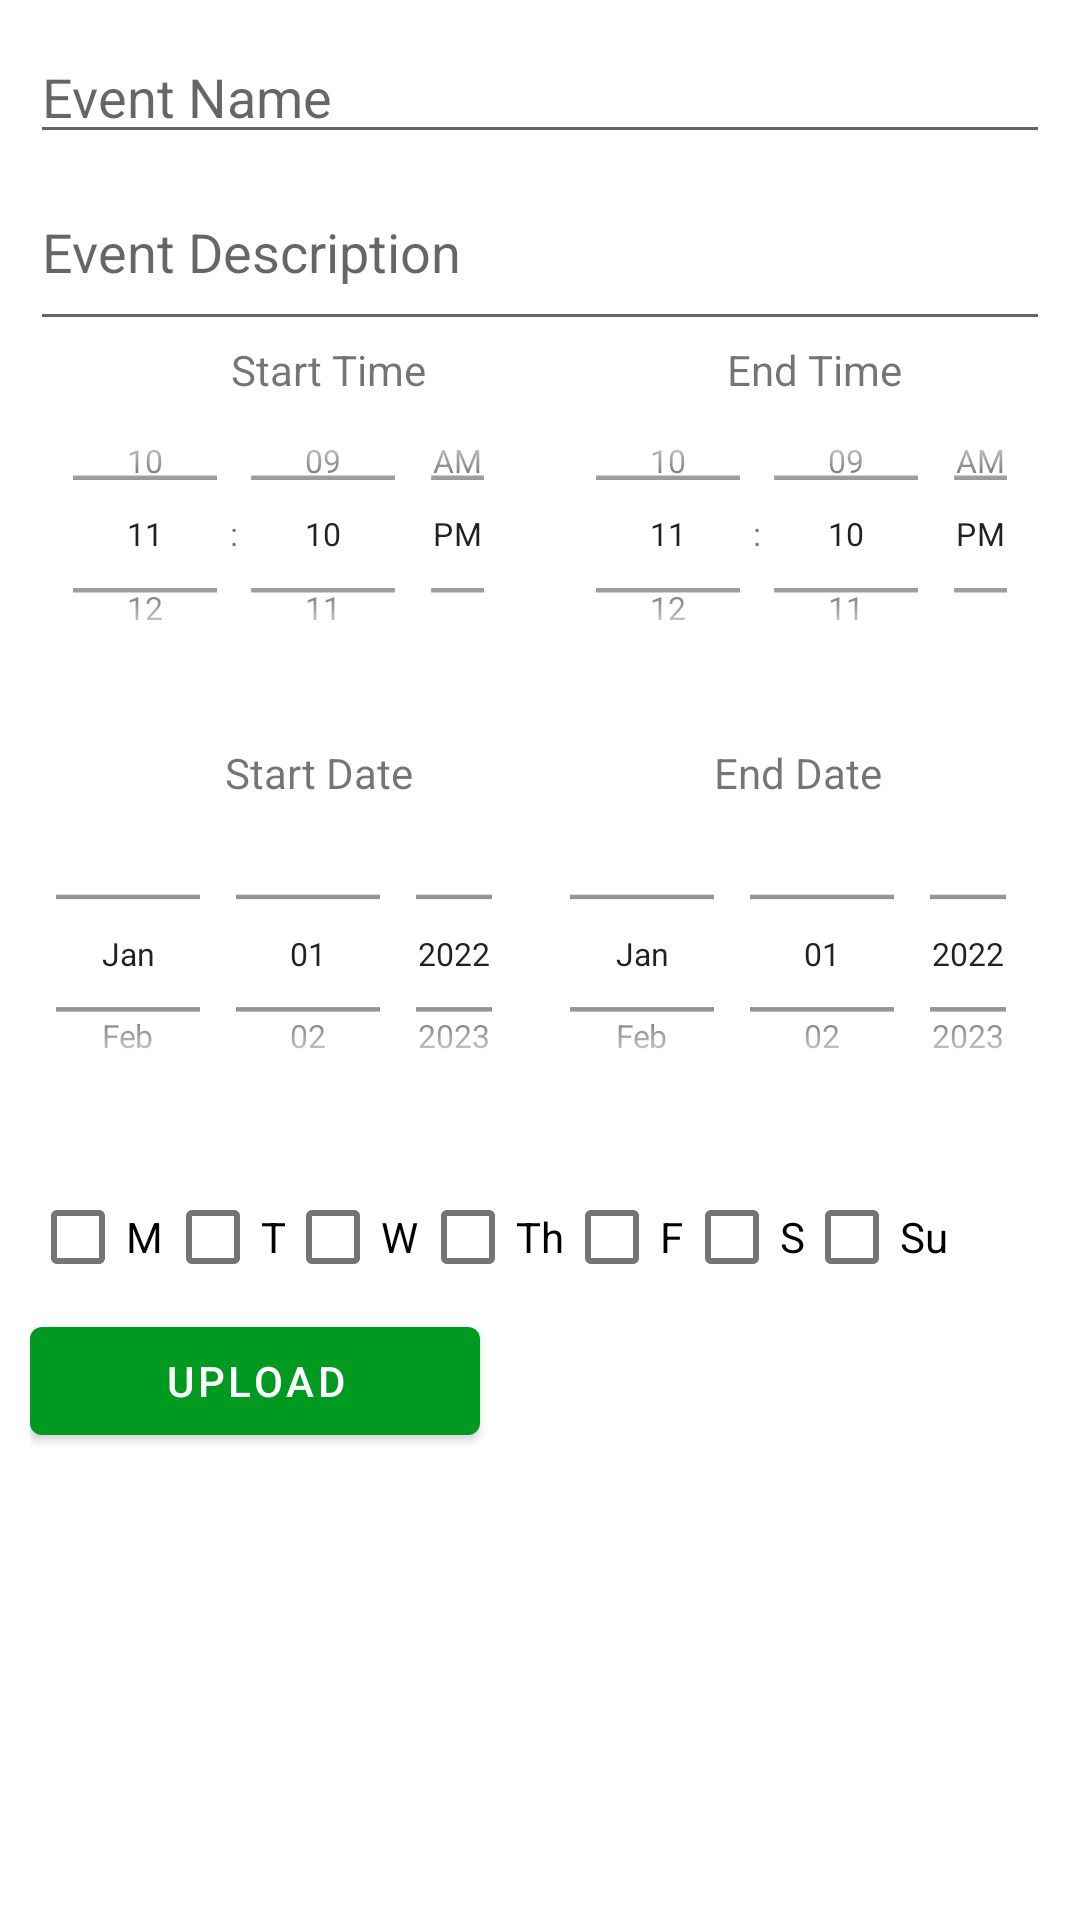

Produce the Android XML layout that renders to this screen, including the resource entries it uses.
<!-- AndroidManifest.xml: application theme Theme.Locavore -->
<!-- res/layout/fragment_create_event_dialog.xml -->
<?xml version="1.0" encoding="utf-8"?>
<ScrollView xmlns:android="http://schemas.android.com/apk/res/android"
    xmlns:app="http://schemas.android.com/apk/res-auto"
    xmlns:tools="http://schemas.android.com/tools"
    android:layout_width="match_parent"
    android:layout_height="match_parent">
    <LinearLayout
        android:layout_width="match_parent"
        android:layout_height="wrap_content"
        android:layout_margin="10dp"
        android:orientation="vertical"
        tools:context=".Fragments.CreateEventDialogFragment">

        <EditText
            android:id="@+id/etEventName"
            android:layout_width="match_parent"
            android:layout_height="wrap_content"
            android:autofillHints="@string/event_name"
            android:ems="10"
            android:hint="@string/event_name"
            android:inputType="textShortMessage" />

        <EditText
            android:id="@+id/etEventDescription"
            android:layout_width="match_parent"
            android:layout_height="wrap_content"
            android:autofillHints="@string/event_description"
            android:ems="10"
            android:hint="@string/event_description"
            android:inputType="textMultiLine"
            android:minLines="2" />

        <RelativeLayout
            android:layout_width="match_parent"
            android:layout_height="wrap_content">

            <TimePicker
                android:id="@+id/tpStartTime"
                android:layout_width="215dp"
                android:layout_height="130dp"
                android:layout_below="@+id/tvStartTime"
                android:layout_alignParentStart="true"
                android:layout_marginStart="-25dp"
                android:layout_marginTop="-20dp"
                android:scaleX=".75"
                android:scaleY=".75"
                android:timePickerMode="spinner">

            </TimePicker>

            <TextView
                android:id="@+id/tvStartTime"
                android:layout_width="wrap_content"
                android:layout_height="wrap_content"
                android:layout_alignParentStart="true"
                android:layout_alignParentTop="true"
                android:layout_marginStart="67dp"
                android:layout_marginTop="0dp"
                android:text="@string/start_time" />

            <TextView
                android:id="@+id/tvEndTime"
                android:layout_width="wrap_content"
                android:layout_height="wrap_content"
                android:layout_alignParentTop="true"
                android:layout_marginStart="100dp"
                android:layout_marginTop="0dp"
                android:layout_toEndOf="@+id/tvStartTime"
                android:text="@string/end_time" />

            <TimePicker
                android:id="@+id/tpEndTime"
                android:layout_width="215dp"
                android:layout_height="130dp"
                android:layout_below="@+id/tvEndTime"
                android:layout_alignParentEnd="true"
                android:layout_marginTop="-20dp"
                android:layout_marginEnd="-25dp"
                android:scaleX=".75"
                android:scaleY=".75"
                android:timePickerMode="spinner">

            </TimePicker>
        </RelativeLayout>

        <RelativeLayout
            android:layout_width="match_parent"
            android:layout_height="wrap_content">

            <TextView
                android:id="@+id/tvStartDate"
                android:layout_width="wrap_content"
                android:layout_height="wrap_content"
                android:layout_alignParentStart="true"
                android:layout_alignParentTop="true"
                android:layout_marginStart="65dp"
                android:layout_marginTop="5dp"
                android:text="@string/start_date" />

            <TextView
                android:id="@+id/tvEndDate"
                android:layout_width="wrap_content"
                android:layout_height="wrap_content"
                android:layout_alignParentTop="true"
                android:layout_marginStart="100dp"
                android:layout_marginTop="5dp"
                android:layout_toEndOf="@+id/tvStartDate"
                android:text="@string/end_date" />

            <DatePicker
                android:id="@+id/dpStartDate"
                android:layout_width="218dp"
                android:layout_height="141dp"
                android:layout_below="@+id/tvStartDate"
                android:layout_alignParentStart="true"
                android:layout_marginStart="-25dp"
                android:layout_marginTop="-20dp"
                android:calendarViewShown="false"
                android:datePickerMode="spinner"
                android:scaleX=".75"
                android:scaleY=".75"
                android:startYear="2022">

            </DatePicker>

            <DatePicker
                android:id="@+id/dpEndDate"
                android:layout_width="218dp"
                android:layout_height="141dp"
                android:layout_below="@+id/tvEndDate"
                android:layout_alignParentEnd="true"
                android:layout_marginTop="-20dp"
                android:layout_marginEnd="-25dp"
                android:calendarViewShown="false"
                android:datePickerMode="spinner"
                android:scaleX=".75"
                android:scaleY=".75"
                android:startYear="2022">

            </DatePicker>
        </RelativeLayout>

        <LinearLayout
            android:layout_width="match_parent"
            android:layout_height="match_parent"
            android:orientation="horizontal">

            <CheckBox
                android:id="@+id/cbMonday"
                android:layout_width="45dp"
                android:layout_height="wrap_content"
                android:text="@string/monday" />

            <CheckBox
                android:id="@+id/cbTuesday"
                android:layout_width="40dp"
                android:layout_height="wrap_content"
                android:text="@string/tuesday" />

            <CheckBox
                android:id="@+id/cbWednesday"
                android:layout_width="45dp"
                android:layout_height="wrap_content"
                android:text="@string/wednesday" />

            <CheckBox
                android:id="@+id/cbThursday"
                android:layout_width="wrap_content"
                android:layout_height="wrap_content"
                android:text="@string/thursday" />

            <CheckBox
                android:id="@+id/cbFriday"
                android:layout_width="40dp"
                android:layout_height="match_parent"
                android:text="@string/friday" />

            <CheckBox
                android:id="@+id/cbSaturday"
                android:layout_width="40dp"
                android:layout_height="wrap_content"
                android:text="@string/saturday" />

            <CheckBox
                android:id="@+id/cbSunday"
                android:layout_width="wrap_content"
                android:layout_height="wrap_content"
                android:text="@string/sunday" />
        </LinearLayout>

        <RelativeLayout
            android:layout_width="match_parent"
            android:layout_height="match_parent">

            <Button
                android:id="@+id/btnUpload"
                android:layout_width="150dp"
                android:layout_height="wrap_content"
                android:drawableStart="@android:drawable/ic_menu_upload"
                android:text="@string/upload" />

            <androidx.recyclerview.widget.RecyclerView
                android:id="@+id/rvPhotos"
                android:layout_width="236dp"
                android:layout_height="127dp"
                android:layout_marginStart="3dp"
                android:layout_toEndOf="@+id/btnUpload" />

            <ImageView
                android:id="@+id/ivPhoto"
                android:layout_width="60dp"
                android:layout_height="55dp"
                android:layout_below="@+id/btnUpload"
                android:layout_marginStart="-149dp"
                android:layout_marginTop="3dp"
                android:layout_toEndOf="@+id/btnUpload"
                tools:srcCompat="@tools:sample/avatars" />

            <TextView
                android:id="@+id/tvImagePath"
                android:layout_width="wrap_content"
                android:layout_height="wrap_content"
                android:layout_alignParentTop="true"
                android:layout_marginStart="-57dp"
                android:layout_marginTop="114dp"
                android:layout_toEndOf="@+id/ivPhoto"
                tools:text="alksdh;f;aklsdjf;q" />

        </RelativeLayout>

    </LinearLayout>
</ScrollView>
<!-- resources referenced by this layout -->
<resources>
  <string name="end_date">End Date</string>
  <string name="end_time">End Time</string>
  <string name="event_description">Event Description</string>
  <string name="event_name">Event Name</string>
  <string name="friday">F</string>
  <string name="monday">M</string>
  <string name="saturday">S</string>
  <string name="start_date">Start Date</string>
  <string name="start_time">Start Time</string>
  <string name="sunday">Su</string>
  <string name="thursday">Th</string>
  <string name="tuesday">T</string>
  <string name="upload">Upload</string>
  <string name="wednesday">W</string>
  <style name="Theme.Locavore" parent="Theme.MaterialComponents.DayNight.NoActionBar">
          
          <item name="colorPrimary">@color/light_green</item>
          <item name="colorPrimaryVariant">@color/dark_green</item>
          <item name="colorOnPrimary">@color/white</item>
          
          <item name="colorSecondary">@color/dark_yellow</item>
          <item name="colorSecondaryVariant">@color/light_yellow</item>
          <item name="colorOnSecondary">@color/black</item>
          
          <item name="android:statusBarColor">?attr/colorPrimaryVariant</item>
          
      </style>
  <color name="light_green">#019A20</color>
  <color name="dark_green">#054822</color>
  <color name="white">#FFFFFFFF</color>
  <color name="dark_yellow">#F0C201</color>
  <color name="light_yellow">#FDE46F</color>
  <color name="black">#FF000000</color>
</resources>
